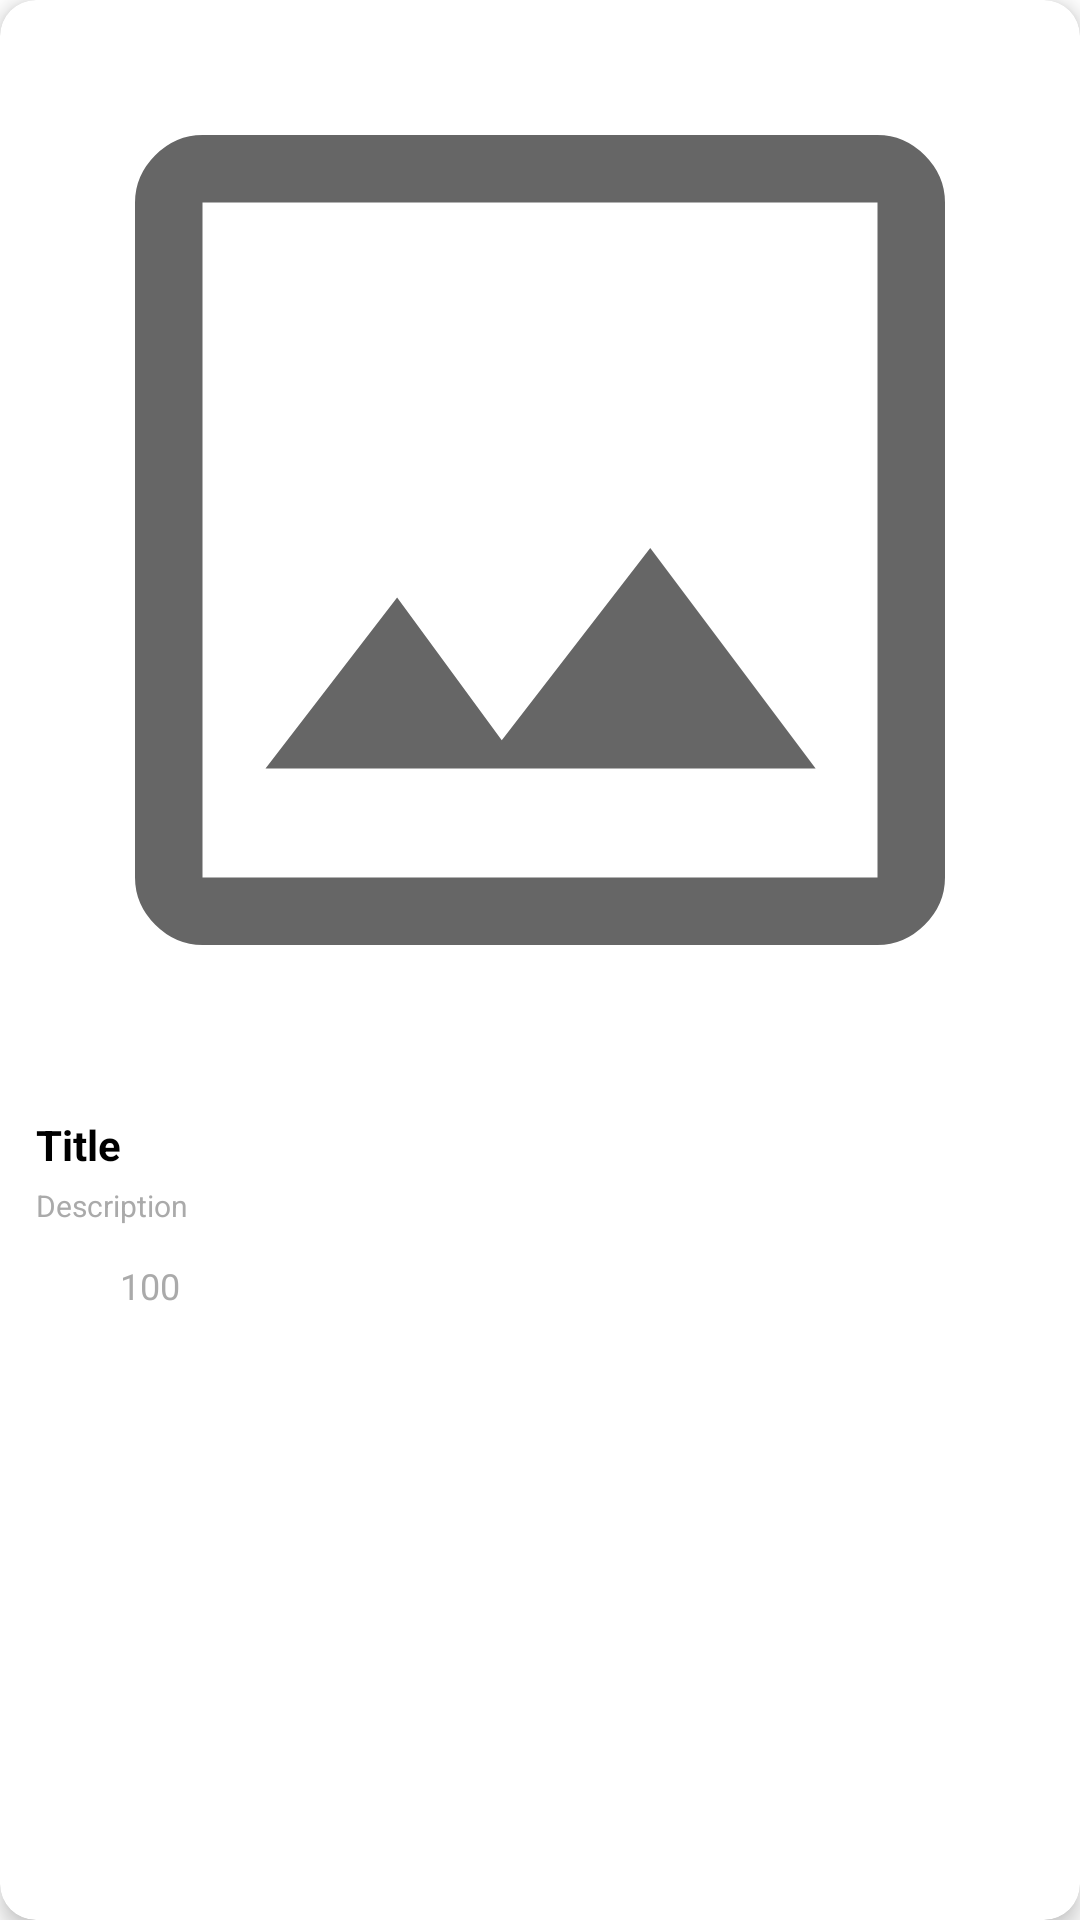

This screen was rendered from an Android layout file. Write that file and the resources it references.
<!-- AndroidManifest.xml: application theme Theme.D5_Starter -->
<!-- res/layout/card_item_rcv.xml -->
<?xml version="1.0" encoding="utf-8"?>
<androidx.cardview.widget.CardView
    xmlns:android="http://schemas.android.com/apk/res/android"
    xmlns:app="http://schemas.android.com/apk/res-auto"
    android:id="@+id/cardView"
    android:layout_width="match_parent"
    android:layout_height="wrap_content"
    android:layout_marginStart="1dp"
    android:layout_marginEnd="1dp"
    android:layout_marginBottom="16dp"
    app:cardCornerRadius="12dp"
    app:cardElevation="4dp"
    app:cardUseCompatPadding="false">

    <LinearLayout
        android:layout_width="match_parent"
        android:layout_height="wrap_content"
        android:orientation="vertical">

        
        <ImageView
            android:id="@+id/ivImage"
            android:layout_width="match_parent"
            android:layout_height="wrap_content"
            android:adjustViewBounds="true"
            android:scaleType="centerCrop"
            android:maxHeight="600dp"
            android:minHeight="150dp"
            android:src="@drawable/placeholder_image" />

        
        <LinearLayout
            android:layout_width="match_parent"
            android:layout_height="wrap_content"
            android:orientation="vertical"
            android:padding="12dp">

            
            <TextView
                android:id="@+id/tvTitle"
                android:layout_width="match_parent"
                android:layout_height="wrap_content"
                android:text="Title"
                android:textColor="@android:color/black"
                android:textSize="14sp"
                android:textStyle="bold" />

            
            <TextView
                android:id="@+id/tvDescription"
                android:layout_width="match_parent"
                android:layout_height="wrap_content"
                android:layout_marginTop="4dp"
                android:text="Description"
                android:textColor="@android:color/darker_gray"
                android:textSize="10sp"
                android:maxLines="1"
                android:ellipsize="end" />

            
            <LinearLayout
                android:layout_width="match_parent"
                android:layout_height="wrap_content"
                android:layout_marginTop="8dp"
                android:gravity="center_vertical"
                android:orientation="horizontal">

                <ImageButton
                    android:id="@+id/btnLike"
                    android:layout_width="24dp"
                    android:layout_height="24dp"
                    android:background="?android:attr/selectableItemBackgroundBorderless"
                    android:padding="4dp"
                    android:src="@drawable/ic_heart_outline"
                    app:tint="@color/red" />

                <TextView
                    android:id="@+id/tvLikes"
                    android:layout_width="wrap_content"
                    android:layout_height="wrap_content"
                    android:layout_marginStart="4dp"
                    android:text="100"
                    android:textColor="@android:color/darker_gray"
                    android:textSize="12sp" />

            </LinearLayout>

        </LinearLayout>

    </LinearLayout>

</androidx.cardview.widget.CardView>
<!-- resources referenced by this layout -->
<resources>
  <!-- drawable placeholder_image (drawable) -->
  <vector xmlns:android="http://schemas.android.com/apk/res/android"
      android:width="48dp"
      android:height="48dp"
      android:viewportWidth="960"
      android:viewportHeight="960"
      android:tint="?attr/colorControlNormal">
    <path
        android:fillColor="@android:color/white"
        android:pathData="M180,840Q156,840 138,822Q120,804 120,780L120,180Q120,156 138,138Q156,120 180,120L780,120Q804,120 822,138Q840,156 840,180L840,780Q840,804 822,822Q804,840 780,840L180,840ZM180,780L780,780Q780,780 780,780Q780,780 780,780L780,180Q780,180 780,180Q780,180 780,180L180,180Q180,180 180,180Q180,180 180,180L180,780Q180,780 180,780Q180,780 180,780ZM236,683L725,683L578,487L446,658L353,531L236,683ZM180,780Q180,780 180,780Q180,780 180,780L180,180Q180,180 180,180Q180,180 180,180L180,180Q180,180 180,180Q180,180 180,180L180,780Q180,780 180,780Q180,780 180,780Z"/>
  </vector>
  <style name="Theme.D5_Starter" parent="Theme.MaterialComponents.DayNight.NoActionBar">
          
          <item name="colorPrimary">@color/purple_500</item>
          <item name="colorPrimaryVariant">@color/purple_700</item>
          <item name="colorOnPrimary">@color/white</item>
          
          <item name="colorSecondary">@color/teal_200</item>
          <item name="colorSecondaryVariant">@color/teal_700</item>
          <item name="colorOnSecondary">@color/black</item>
          
          <item name="android:statusBarColor">?attr/colorPrimaryVariant</item>
          
      </style>
  <!-- not gathered from this repository: default colours our renderer supplied (Android Studio template values) -->
  <color name="purple_500">#FF6200EE</color>
  <color name="purple_700">#FF3700B3</color>
  <color name="teal_200">#FF03DAC5</color>
  <color name="teal_700">#FF018786</color>
  <color name="black">#FF000000</color>
  <color name="white">#FFFFFFFF</color>
</resources>
